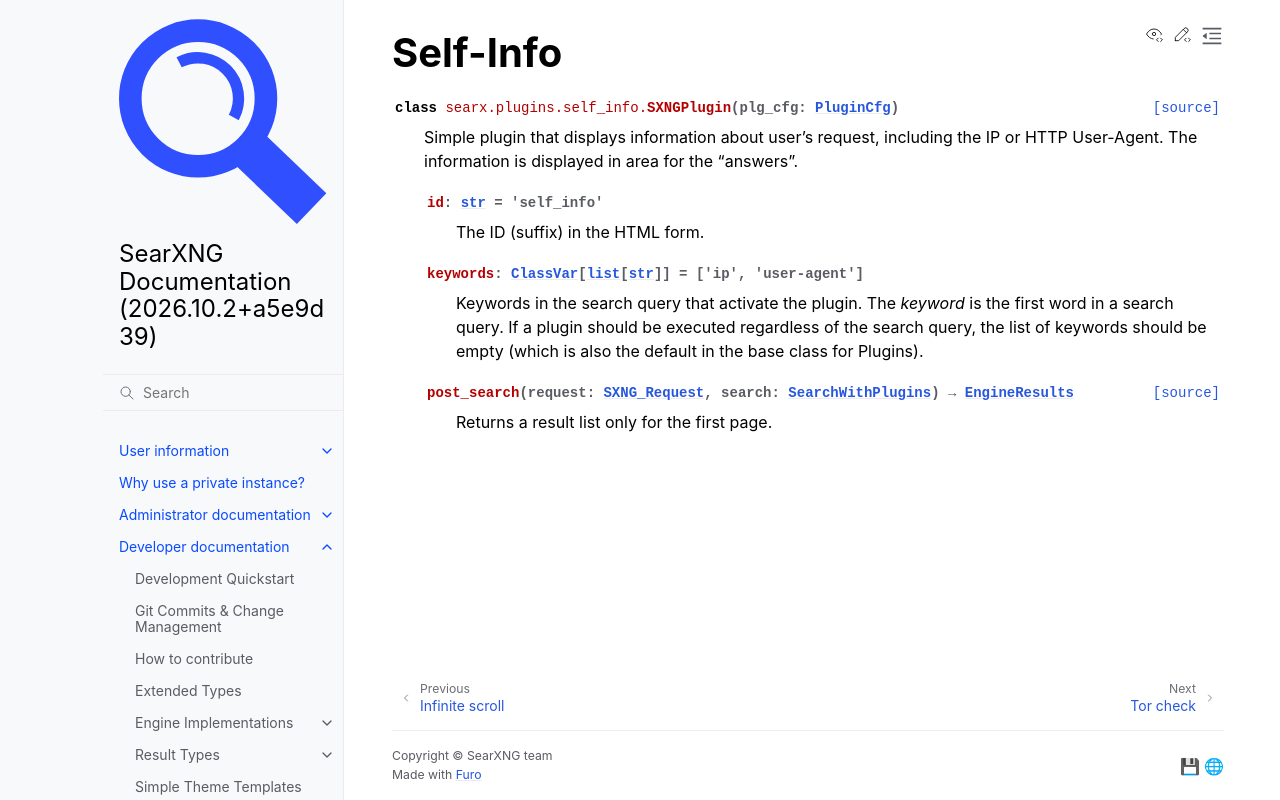

repository: Quad4-Software/void-search · page: dev/plugins/self_info.html · generator: sphinx

.. _self_info plugin:

=========
Self-Info
=========

.. autoclass:: searx.plugins.self_info.SXNGPlugin
   :members:
